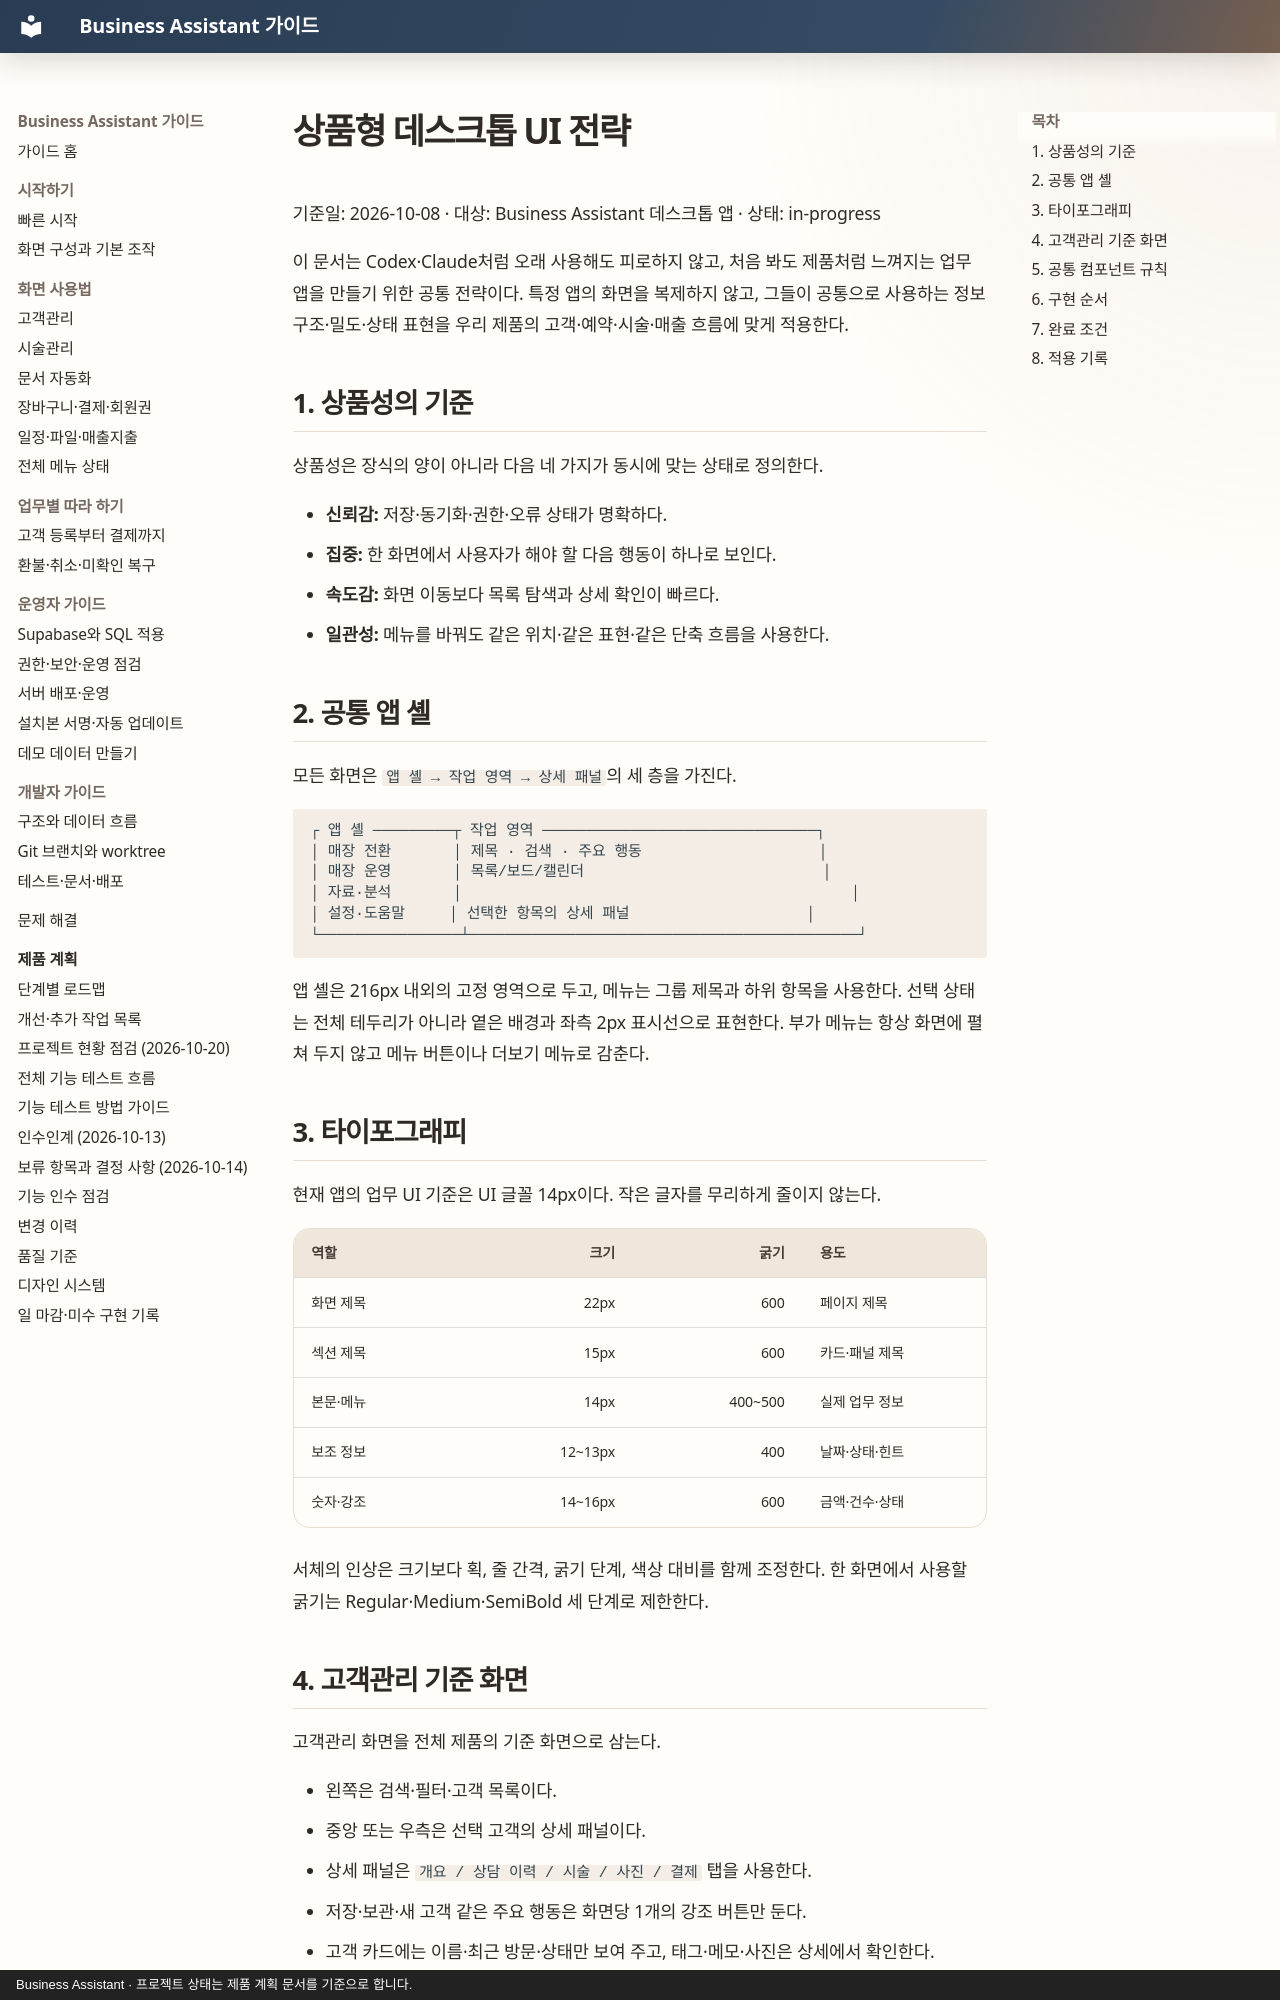

repository: MyungSungKim12/business-assistant · page: product/ui-product-strategy/index.html · generator: mkdocs · copyright: Business Assistant · 프로젝트 상태는 제품 계획 문서를 기준으로 합니다.

# 상품형 데스크톱 UI 전략

기준일: 2026-10-08 · 대상: Business Assistant 데스크톱 앱 · 상태: in-progress

이 문서는 Codex·Claude처럼 오래 사용해도 피로하지 않고, 처음 봐도 제품처럼 느껴지는 업무 앱을 만들기 위한 공통 전략이다. 특정 앱의 화면을 복제하지 않고, 그들이 공통으로 사용하는 정보 구조·밀도·상태 표현을 우리 제품의 고객·예약·시술·매출 흐름에 맞게 적용한다.

## 1. 상품성의 기준

상품성은 장식의 양이 아니라 다음 네 가지가 동시에 맞는 상태로 정의한다.

- **신뢰감:** 저장·동기화·권한·오류 상태가 명확하다.
- **집중:** 한 화면에서 사용자가 해야 할 다음 행동이 하나로 보인다.
- **속도감:** 화면 이동보다 목록 탐색과 상세 확인이 빠르다.
- **일관성:** 메뉴를 바꿔도 같은 위치·같은 표현·같은 단축 흐름을 사용한다.

## 2. 공통 앱 셸

모든 화면은 `앱 셸 → 작업 영역 → 상세 패널`의 세 층을 가진다.

```text
┌ 앱 셸 ─────────┬ 작업 영역 ───────────────────────────────┐
│ 매장 전환       │ 제목 · 검색 · 주요 행동                    │
│ 매장 운영       │ 목록/보드/캘린더                           │
│ 자료·분석       │                                            │
│ 설정·도움말     │ 선택한 항목의 상세 패널                    │
└────────────────┴────────────────────────────────────────────┘
```

앱 셸은 216px 내외의 고정 영역으로 두고, 메뉴는 그룹 제목과 하위 항목을 사용한다. 선택 상태는 전체 테두리가 아니라 옅은 배경과 좌측 2px 표시선으로 표현한다. 부가 메뉴는 항상 화면에 펼쳐 두지 않고 메뉴 버튼이나 더보기 메뉴로 감춘다.

## 3. 타이포그래피

현재 앱의 업무 UI 기준은 UI 글꼴 14px이다. 작은 글자를 무리하게 줄이지 않는다.

| 역할 | 크기 | 굵기 | 용도 |
| --- | ---: | ---: | --- |
| 화면 제목 | 22px | 600 | 페이지 제목 |
| 섹션 제목 | 15px | 600 | 카드·패널 제목 |
| 본문·메뉴 | 14px | 400~500 | 실제 업무 정보 |
| 보조 정보 | 12~13px | 400 | 날짜·상태·힌트 |
| 숫자·강조 | 14~16px | 600 | 금액·건수·상태 |

서체의 인상은 크기보다 획, 줄 간격, 굵기 단계, 색상 대비를 함께 조정한다. 한 화면에서 사용할 굵기는 Regular·Medium·SemiBold 세 단계로 제한한다.
